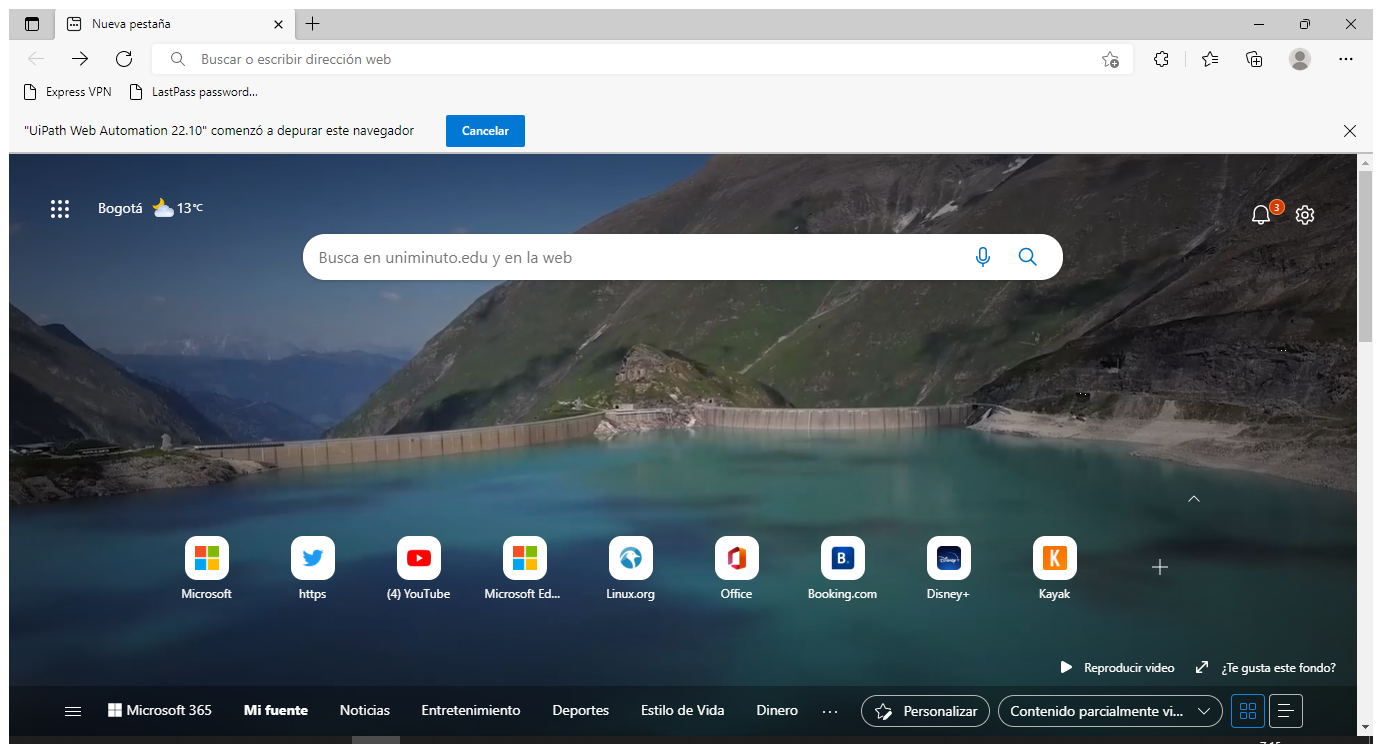
Task: Proceso en blanco
Workflow: Main

Step 1: Utilizar Navegador Edge: Nueva pestaña in window 'Nueva pestaña' (msedge.exe)

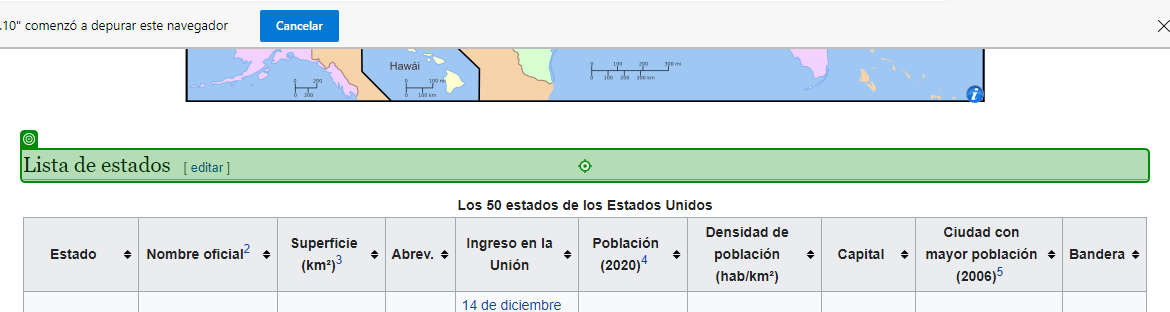
Step 2: click

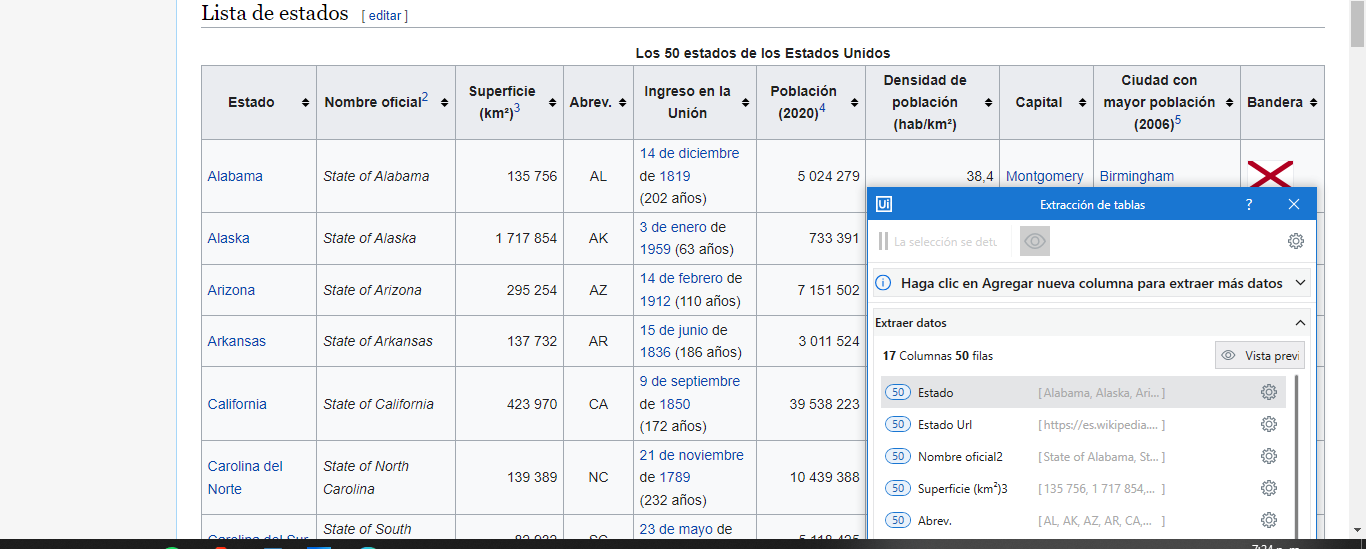
Step 3: get-text